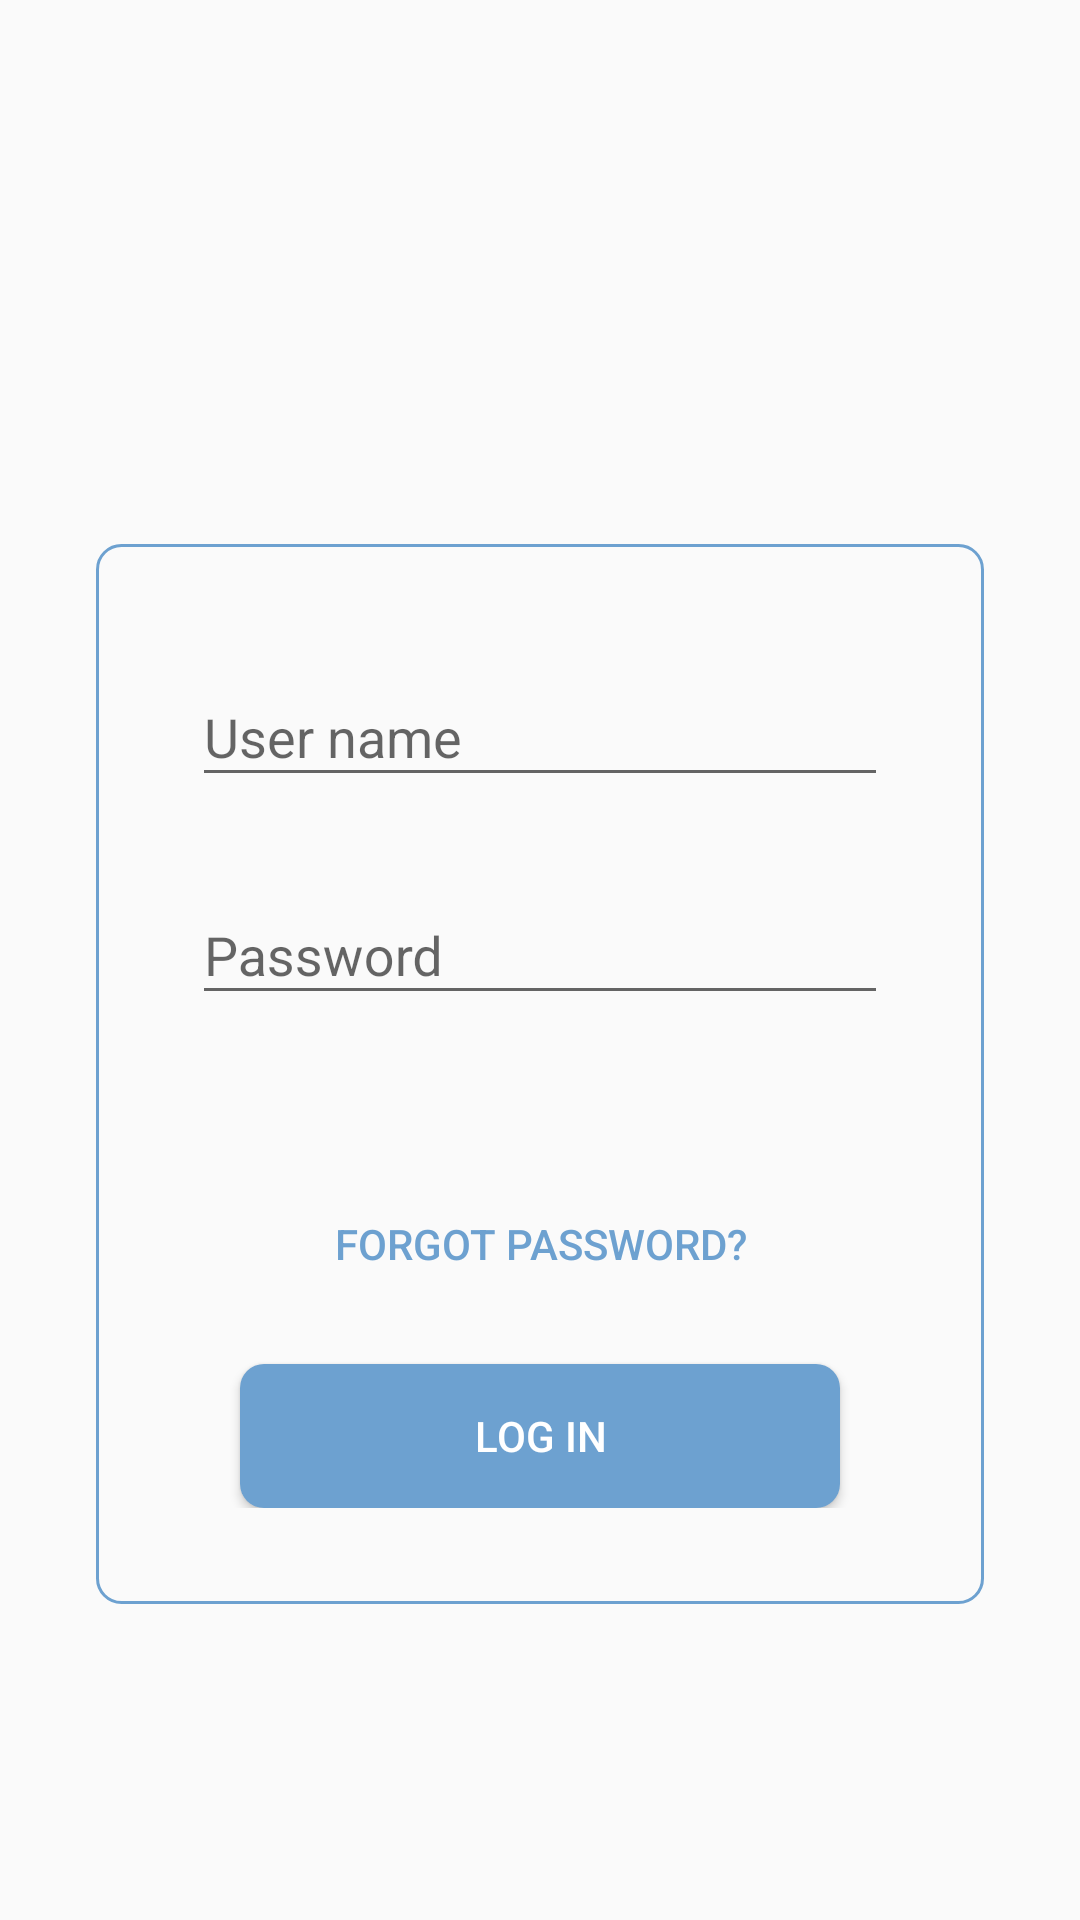

The Android layout XML behind this screen, and the referenced resources:
<!-- AndroidManifest.xml: activity theme NoTitleTheme -->
<!-- res/layout/activity_login.xml -->
<?xml version="1.0" encoding="utf-8"?>
<RelativeLayout xmlns:android="http://schemas.android.com/apk/res/android"
    xmlns:app="http://schemas.android.com/apk/res-auto"
    android:layout_width="match_parent"
    android:layout_height="match_parent">

    <LinearLayout
        android:layout_width="match_parent"
        android:layout_height="wrap_content"
        android:layout_centerInParent="true"
        android:gravity="center"
        android:orientation="vertical">

        <ImageView
            android:layout_width="300dp"
            android:layout_height="60dp"
            android:layout_marginBottom="@dimen/margin_large"
            android:contentDescription="@string/app_name"
            android:scaleType="fitCenter"
            android:src="@drawable/logo_color" />

        <LinearLayout
            android:layout_width="match_parent"
            android:layout_height="wrap_content"
            android:layout_margin="@dimen/margin_extra_large"
            android:background="@drawable/bg_round_strike_blue"
            android:orientation="vertical"
            android:padding="@dimen/margin_extra_large">

            <android.support.design.widget.TextInputLayout
                android:id="@+id/til_userid"
                android:layout_width="match_parent"
                android:layout_height="wrap_content"
                app:errorEnabled="true">

                <android.support.design.widget.TextInputEditText
                    android:layout_width="match_parent"
                    android:layout_height="wrap_content"
                    android:hint="@string/User_name"
                    android:inputType="textEmailAddress" />

            </android.support.design.widget.TextInputLayout>

            <android.support.design.widget.TextInputLayout
                android:id="@+id/til_password"
                android:layout_width="match_parent"
                android:layout_height="wrap_content"
                app:errorEnabled="true">

                <android.support.design.widget.TextInputEditText
                    android:layout_width="match_parent"
                    android:layout_height="wrap_content"
                    android:hint="@string/Password"
                    android:inputType="textPassword" />

            </android.support.design.widget.TextInputLayout>

            <Button
                android:id="@+id/btn_forgot_password"
                android:layout_width="match_parent"
                android:layout_height="wrap_content"
                android:layout_marginLeft="@dimen/margin_large"
                android:layout_marginRight="@dimen/margin_large"
                android:layout_marginTop="@dimen/margin_extra_large"
                android:background="@android:color/transparent"
                android:text="Forgot Password?"
                android:textColor="@color/blue" />

            <Button
                android:id="@+id/btn_login"
                android:layout_width="match_parent"
                android:layout_height="wrap_content"
                android:layout_marginLeft="@dimen/margin_large"
                android:layout_marginRight="@dimen/margin_large"
                android:layout_marginTop="@dimen/margin_large"
                android:background="@drawable/bg_btn_blue"
                android:text="Log In"
                android:textColor="@android:color/white" />
        </LinearLayout>
    </LinearLayout>

    <ImageView
        android:layout_width="match_parent"
        android:layout_height="wrap_content"
        android:layout_alignParentBottom="true"
        android:alpha="0.2"
        android:contentDescription="@string/app_name"
        android:src="@drawable/splash_logo" />

</RelativeLayout>
<!-- resources referenced by this layout -->
<resources>
  <color name="blue">#6DA1D0</color>
  <dimen name="margin_extra_large">32dp</dimen>
  <dimen name="margin_large">16dp</dimen>
  <!-- drawable bg_btn_blue (drawable) -->
  <selector xmlns:android="http://schemas.android.com/apk/res/android">
      <item android:drawable="@drawable/bg_round_blue_dark" android:state_selected="true" />
      <item android:drawable="@drawable/bg_round_blue_dark" android:state_pressed="true" />
      <item android:drawable="@drawable/bg_round_blue" />
  </selector>
  <!-- drawable bg_round_strike_blue (drawable) -->
  <?xml version="1.0" encoding="UTF-8"?>
  <shape xmlns:android="http://schemas.android.com/apk/res/android">
      <solid android:color="@android:color/transparent" />
  
      <stroke
          android:width="1dp"
          android:color="@color/blue" />
  
      <padding
          android:bottom="@dimen/margin_small"
          android:left="@dimen/margin_small"
          android:right="@dimen/margin_small"
          android:top="@dimen/margin_small" />
  
      <corners
          android:bottomLeftRadius="@dimen/margin_normal"
          android:bottomRightRadius="@dimen/margin_normal"
          android:topLeftRadius="@dimen/margin_normal"
          android:topRightRadius="@dimen/margin_normal" />
  </shape>
  <string name="Password">Password</string>
  <string name="User_name">User name</string>
  <string name="app_name">YouthLeap</string>
  <style name="NoTitleTheme" parent="AppTheme">
          <item name="android:windowNoTitle">true</item>
      </style>
  <!-- drawable bg_round_blue_dark (drawable) -->
  <?xml version="1.0" encoding="UTF-8"?>
  <shape xmlns:android="http://schemas.android.com/apk/res/android">
  
      <solid android:color="@color/blue_dark" />
      <corners
          android:bottomLeftRadius="@dimen/margin_normal"
          android:bottomRightRadius="@dimen/margin_normal"
          android:topLeftRadius="@dimen/margin_normal"
          android:topRightRadius="@dimen/margin_normal" />
  
  </shape>
  <!-- drawable bg_round_blue (drawable) -->
  <?xml version="1.0" encoding="UTF-8"?>
  <shape xmlns:android="http://schemas.android.com/apk/res/android">
  
      <solid android:color="@color/blue" />
      <corners
          android:bottomLeftRadius="@dimen/margin_normal"
          android:bottomRightRadius="@dimen/margin_normal"
          android:topLeftRadius="@dimen/margin_normal"
          android:topRightRadius="@dimen/margin_normal" />
  
  </shape>
  <dimen name="margin_small">4dp</dimen>
  <dimen name="margin_normal">8dp</dimen>
  <style name="AppTheme" parent="AppBaseTheme">
          <item name="colorPrimary">@color/blue</item>
          <item name="colorPrimaryDark">@color/blue_dark</item>
          <item name="colorAccent">@color/blue</item>
          <item name="android:actionBarStyle">@style/MyTheme.ActionBarStyle</item>
      </style>
  <color name="blue_dark">#FF265C8C</color>
  <style name="AppBaseTheme" parent="Theme.AppCompat.Light.NoActionBar">
          
      </style>
  <style name="MyTheme.ActionBarStyle" parent="@android:style/Theme.Holo.Light.DarkActionBar">
          <item name="android:titleTextStyle">@style/MyTheme.ActionBar.TitleTextStyle</item>
      </style>
  <style name="MyTheme.ActionBar.TitleTextStyle" parent="@android:style/TextAppearance.Holo.Widget.ActionBar.Title">
          <item name="android:textColor">@android:color/white</item>
      </style>
</resources>
